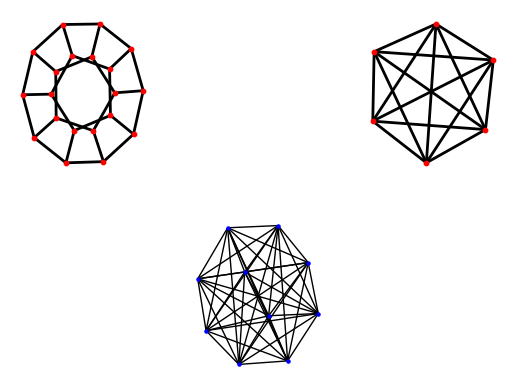

This chart was generated by the following Python code:
# More with Graphs and NetworkX
# Some examples of generating and drawing graphs
# Patrick Honner, 10/5/2022

# Import the NetworkX package for creating graphs, matplotlib.pyplot for plotting them
import networkx as nx
import matplotlib.pyplot as plt


# Generate some built-in graphs

# Graph of the dodecahedron
G = nx.dodecahedral_graph()
# A complete graph with 6 vertices
H = nx.complete_graph(6)
# A "binomial" random graph
J = nx.gnp_random_graph(10,3)

# More graph generators here: https://networkx.org/documentation/stable/reference/generators.html


#Ploting Examples

# Create a set of drawing options for nx.draw
options = {
  'node_color': 'red',
  'node_size': 10,
  'width': 2,
}

# To just plot a single graph, uncomment the two lines of code below
#nx.draw(J, **options)
#plt.show()

# Example of putting multiple objects in a single plot

# plt.subplot creates an array of image in a single plot and specifies the location within that array

# For example, plt.subplot(231) says this plot is divided into 2 rows and 3 columns, and this particluar plot occupies the first spot
subax1 = plt.subplot(231)
nx.draw(G, **options)

# This plot occupies the third spot
subax2 = plt.subplot(233)
nx.draw(H, **options)

# This plot occupies the fifth spot
subax1 = plt.subplot(235)
# Notice that the options can be set directly in the draw call
nx.draw(J,node_color="blue",node_size=5)

# Need to tell pyplot to save the graph as an image file
plt.savefig('graph.png')
